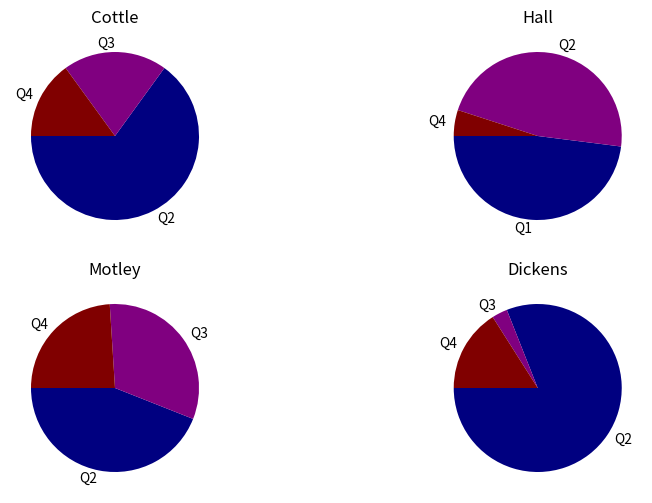

The matplotlib source for this figure:
#!/usr/env/python
###############################################################
#Python script that takes input from STRUCTURE Q-plot data to create pie charts for publication purposes
#	By: Michaela Halsey
#	Contact : michaela.k.halsey@gmail.com
##############################################################

import pandas as pd
import matplotlib
matplotlib.use('Agg')
import matplotlib.pyplot as plt
#Imports necessaries. Notice the object-oriented approach, which circumvents the 'need' to parse arguments. 
 
df = pd.DataFrame(dict(
        Population='Cottle;Hall;Motley;Dickens'.split(';'),
        Q1=[0,0.48,0,0],
        Q2=[0.65,0.47,0.44,0.81],
        Q3=[0.2,0,0.32,0.03],
        Q4=[0.15,0.05,0.24,0.16],
    ))
#Here, we are naming our populations and assigning ancestry proportions to each. 

fig, axes = plt.subplots(2,2, figsize=(10, 6))
#This is where we tell the program how many rows and columns we want our figure to have. We have 2 rows and 4 pies here. 

#add color
color = ['#000080','#800080','#800000','#c0C0c0']

for i, (idx, row) in enumerate(df.set_index('Population').iterrows()):
    ax = axes[i // 2, i % 2]
    row = row[row.gt(row.sum() * .01)]
    ax.pie(row, labels=row.index, colors=color, startangle=180)
    ax.set_title(idx)
#Fancy bit of code makes the plots
 
fig.subplots_adjust(wspace=.2)
#Adjusts the spacing between the plots

fig.savefig('pies2.png')
#Save the figure as a portable network graphic
